Run: headless pygame with SDL's dummy video driver; simulated clock (each Clock.tick advances the game by its frame time, no real sleeping); random seed 0; keys injected as events and as key.get_pressed() state; no mouse input.
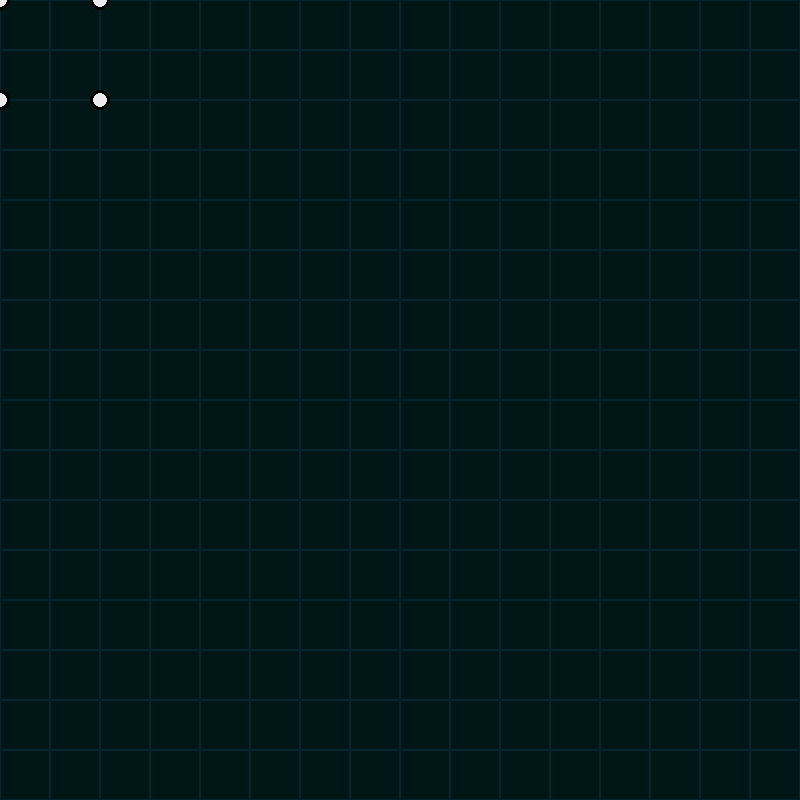
Frame 1 of 4 · flips 1–60 · no input
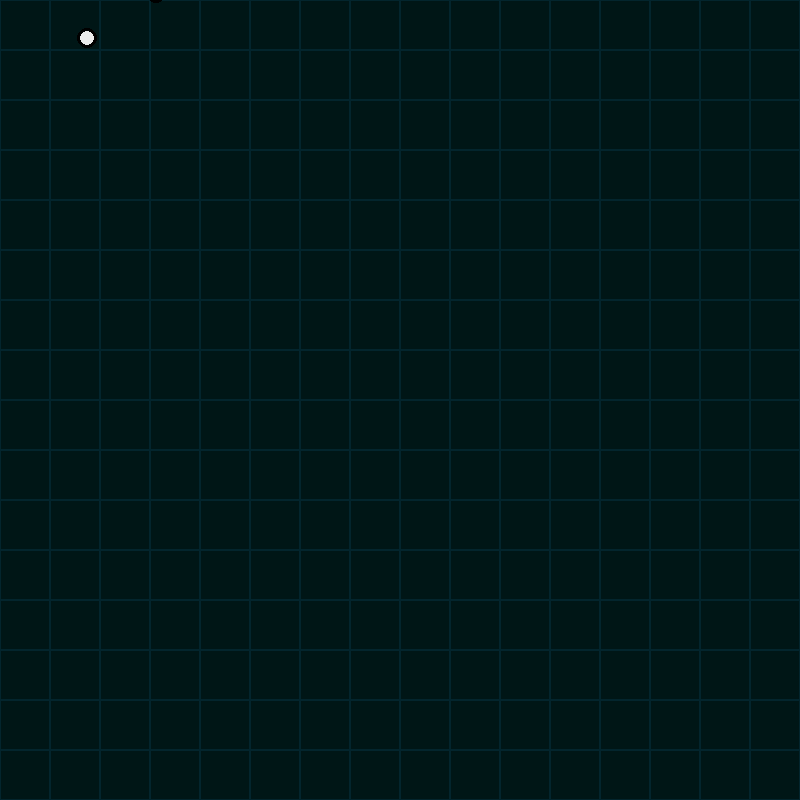
Frame 2 of 4 · flips 61–180 · tapped SPACE, RETURN · held RIGHT (→), D
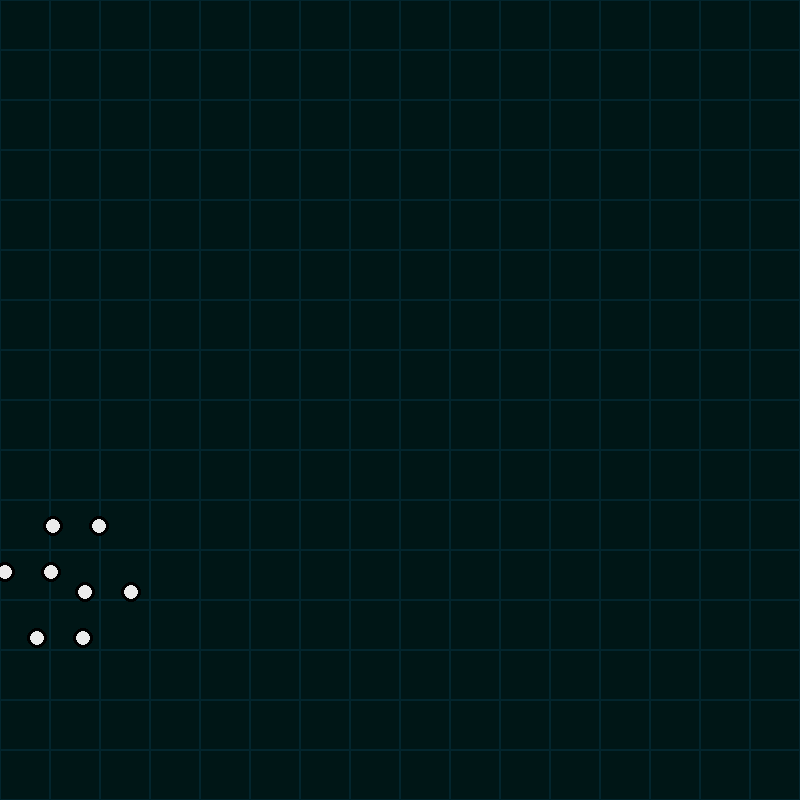
Frame 3 of 4 · flips 181–300 · held DOWN (↓), S
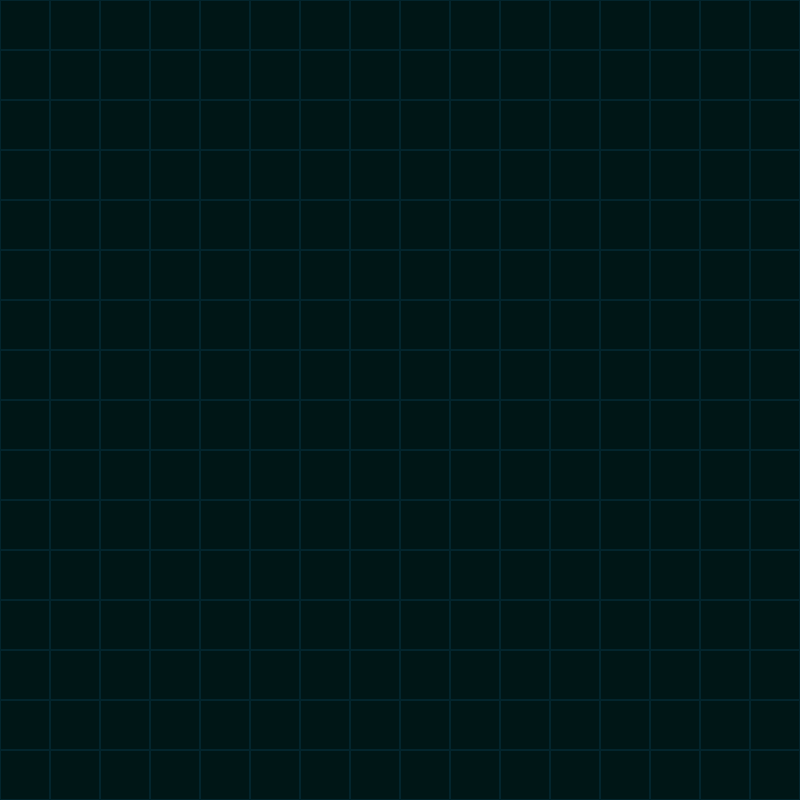
Frame 4 of 4 · flips 301–420 · held LEFT (←), A, UP (↑), W

The pygame program that drew these frames:

import pygame #Modules
import os
import sys
from math import*

if getattr(sys, 'frozen', False) and hasattr(sys, '_MEIPASS'):
    os.chdir(sys._MEIPASS)
os.environ['SDL_VIDEO_CENTERED'] = '1'

#Color Constants
PEACOCK = (3, 37, 45)
DDBLUE = (0, 22, 22)
LBLUE = (26, 170, 228)
BLACK = (0, 0, 0)
WHITE = (235, 235, 235)

pygame.init() #Initaization and clock and game loop condition
clock = pygame.time.Clock()
run = True

#Screen
size = (800, 800)
screen = pygame.display.set_mode(size)
pygame.display.set_caption('3D Renderer')
h = screen.get_height()
w = screen.get_width()

points = [[0, 0, 50],
          [0, 100, 50],
          [100, 100, 50],
          [100, 0, 50],
          [0, 0, -50],
          [0, 100, -50],
          [100, 100, -50],
          [100, 0, -50]]

def draw_grid(pos, area, size):
    for x in range(pos[0], pos[0]+area[0], size):
        for y in range(pos[1], pos[1]+area[1], size):
            pygame.draw.rect(screen, PEACOCK, pygame.Rect(x, y, size, size), 1)

def projection(pos, fcl):
    for i in pos:
        try:
            i[0] *= fcl/i[2]
            i[1] *= fcl/i[2]
        except:
            pass
        i[2] = 0

def draw(pos):
    for i in pos:
        pygame.draw.circle(screen, BLACK, [i[0], i[1]], 10)
        pygame.draw.circle(screen, WHITE, [i[0], i[1]], 7)

def translate(pos, trn):
    for i in pos:
        i[0] += trn[0]
        i[1] += trn[1]
        i[2] += trn[2]

def rotateX(pos, angle):
   for i in pos:
      i[1] = i[1]*cos(degrees(angle)) - i[2]*sin(degrees(angle))
      i[2] = i[1]*sin(degrees(angle)) + i[2]*cos(degrees(angle))

def rotateY(pos, angle):
   for i in pos:
      i[0] = i[2]*sin(degrees(angle)) + i[0]*cos(degrees(angle))
      i[2] = i[2]*cos(degrees(angle)) - i[0]*sin(degrees(angle))

def rotateZ(pos, angle):
   for i in pos:
      i[0] = i[0]*cos(degrees(angle)) - i[1]*sin(degrees(angle))
      i[1] = i[0]*sin(degrees(angle)) + i[1]*cos(degrees(angle))

while run: #Game loop
    keys = pygame.key.get_pressed()

    for event in pygame.event.get():
        if event.type == pygame.QUIT:
            run = False

    if keys[pygame.K_UP]:
        translate(points, [0, -5, 0])
    elif keys[pygame.K_DOWN]:
        translate(points, [0, 5, 0])
    if keys[pygame.K_LEFT]:
        translate(points, [-5, 0, 0])
    elif keys[pygame.K_RIGHT]:
        translate(points, [5, 0, 0])

    if keys[pygame.K_q]:
        rotateX(points, 0.001)
    elif keys[pygame.K_a]:
        rotateX(points, -0.001)
    if keys[pygame.K_w]:
        rotateY(points, 0.001)
    elif keys[pygame.K_s]:
        rotateY(points, -0.001)
    if keys[pygame.K_e]:
        rotateZ(points, 0.001)
    elif keys[pygame.K_d]:
        rotateZ(points, -0.001)

    screen.fill(DDBLUE)
    draw_grid([0, 0], size, 50)

    draw(points)

    pygame.display.flip() #Update screen
    clock.tick(60)
pygame.quit()
